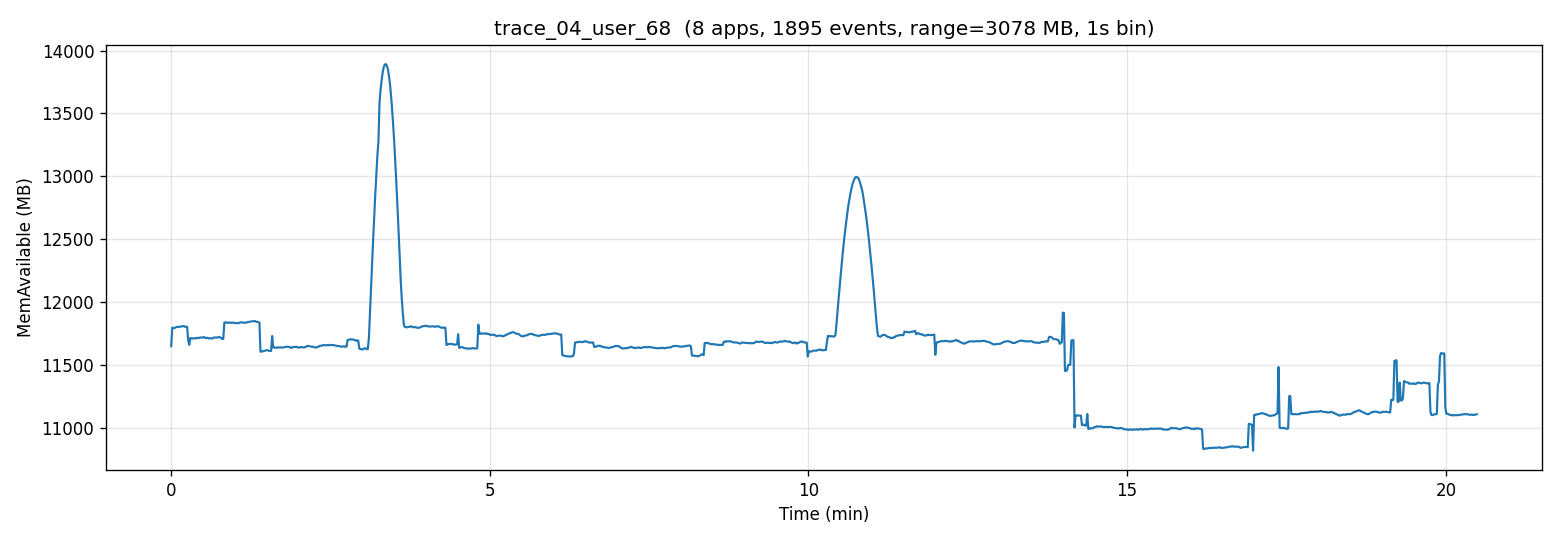

The file beside this chart, header and first rows:
t_sec, mem_available_mb
0, 11648
1, 11795
2, 11793
4, 11792
4, 11796
6, 11802
6, 11801
8, 11800
8, 11801
9, 11804
10, 11805
11, 11808
12, 11807
13, 11801
14, 11802
15, 11801
16, 11691
17, 11658
18, 11712
19, 11710
20, 11708
21, 11710
22, 11710
23, 11709
24, 11714
25, 11713
26, 11712
27, 11717
28, 11716
29, 11716
30, 11718
31, 11719
32, 11713
34, 11713
34, 11715
36, 11709
36, 11710
38, 11711
38, 11709
40, 11709
40, 11716
42, 11717
42, 11716
44, 11716
44, 11718
46, 11722
46, 11718
48, 11712
48, 11706
50, 11705
50, 11836
52, 11836
52, 11838
54, 11833
54, 11834
56, 11836
56, 11834
58, 11833
58, 11835
60, 11835
... 1,170 more rows
